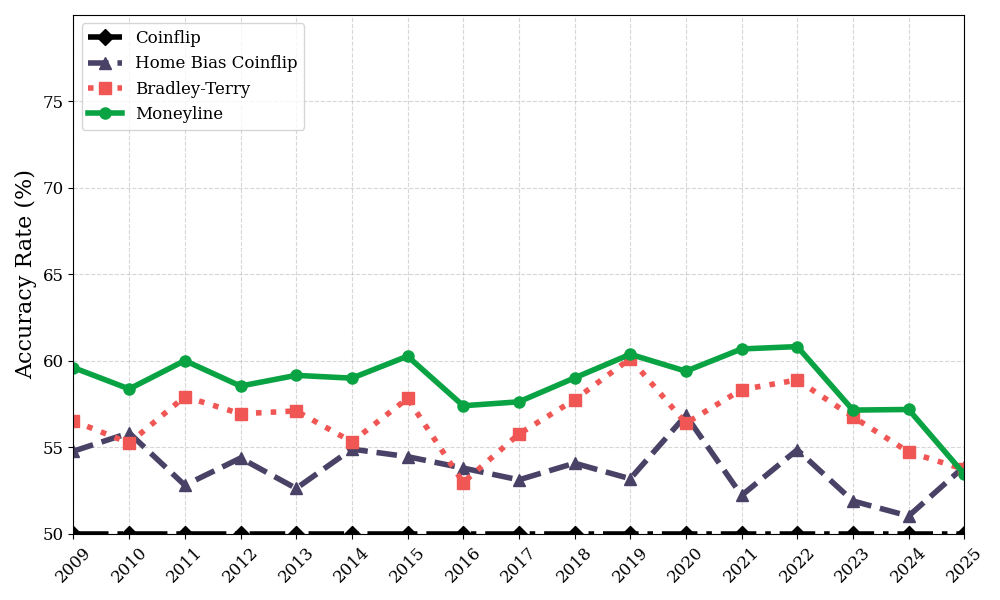

Values plotted in this chart, from the file beside it:
season, ml_accuracy, bt_accuracy, home_bias_accuracy, coinflip_accuracy
2009, 59.61, 56.53, 54.78, 50.0
2010, 58.38, 55.25, 55.83, 50.0
2011, 60.02, 57.93, 52.81, 50.0
2012, 58.54, 56.94, 54.38, 50.0
2013, 59.16, 57.11, 52.63, 50.0
2014, 59, 55.32, 54.9, 50.0
2015, 60.27, 57.83, 54.46, 50.0
2016, 57.41, 52.97, 53.8, 50.0
2017, 57.63, 55.77, 53.12, 50.0
2018, 59.02, 57.75, 54.08, 50.0
2019, 60.38, 60.13, 53.18, 50.0
2020, 59.4, 56.39, 56.85, 50.0
2021, 60.69, 58.34, 52.22, 50.0
2022, 60.83, 58.9, 54.86, 50.0
2023, 57.15, 56.77, 51.9, 50.0
2024, 57.19, 54.73, 51.03, 50.0
2025, 53.45, 53.73, 53.89, 50.0
